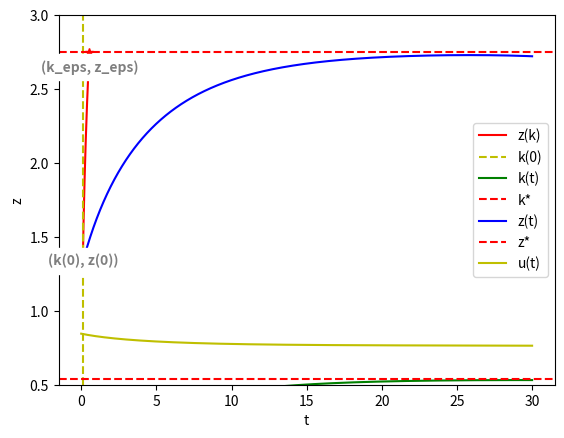

Generate this figure with matplotlib:
#Python libraries
import math
import numpy as np
import matplotlib.pyplot as plt

#Parameters
A = 1
upper = 0.9
alf = 0.3
n = 0.04
rho = 0.05
delta = 0.1
q = 0.1
k_st = 0.1

#Step 1: Numerical estimation of the steady state

#z * (alf * A * k**(alf - 1) + rho - alf * A * alf * k**(alf - 1)) - q * alf - 1,
#alf * A * k**alf - delta * k - k/z

k_0 = ((q*alf*delta + rho + delta)/(A*alf**2*(q + 1)))**(1/(alf-1))
z_0 = (alf*(q + 1))/(rho + delta*(1 - alf))

print(k_0, z_0)

#Step 2: Calculating the elements and determinant of the matrix A

#dz/dt = z * (alf * A * k**(alf - 1) + rho - alf * A * alf * k**(alf - 1)) - q * alf - 1,
#dk/dt = alf * A * k**alf - delta * k - k/z

a11 = alf**2*A*k_0**(alf - 1) - delta - 1/z_0
a12 = k_0/z_0**2
a21 = -z_0 * A * alf * (alf - 1)**2 * k_0**(alf - 2)
a22 = alf * A * (1 - alf) * k_0**(alf - 1) + rho

matrix_A = np.array([[a11, a12], [a21, a22]])
d = np.linalg.det(matrix_A)
print(matrix_A)

#Step 4: k_e, z_e
eps = 0.00001
eigenvalues, eigenvectors = np.linalg.eig(np.array([[a11, a12], [a21, a22]]))
k_eps = k_0 + eigenvectors[0][0] * eps
z_eps = z_0 + eigenvectors[0][1] * eps
print(eigenvalues)
print(eigenvectors)
print(k_eps, z_eps)

#Step 5: Runge–Kutta method

def dzdk(k, z): #dz/dk
    return (z * (alf * A * k**(alf - 1) + rho - alf * A * alf * k**(alf - 1)) - q * alf - 1) / (alf * A * k**alf - delta * k - k/z)

def RK4(k, z, func):
    # Подсчет инкрементов
    K1 = func(k, z)
    K2 = func(k + dk/2, z + K1 * dk/2)
    K3 = func(k + dk/2, z + K2 * dk/2)
    K4 = func(k + dk, z + K3 * dk)

    # Обновляем значение
    return dk/6 * (K1 + 2*K2 + 2*K3 + K4)

# Задаем начальные условия
z = z_eps

# Задаем временной интервал и шаг
k = k_eps
dk = -0.000001

# Создаем списки для сохранения значений
k_val = []
z_val = []
l1_val = []
l2_val = []

while k >= k_st:

    z += RK4(k, z, dzdk)
    #print(k, z)

    # Сохраняем текущие значения
    k_val.append(k)
    z_val.append(z)
    l1_val.append(k/(A*(k)**alf))
    l2_val.append(k/(A*(k)**alf * (1 - upper)))

    # Обновляем время
    k += dk

# Рисуем и сохраняем график
plt.plot(list(reversed(k_val)), list(reversed(z_val)), label='z(k)', color='r')
plt.plot(k_eps, z_eps, marker='*', color='r')
plt.text(x=k_eps, y=z_eps - 0.15, s="(k_eps, z_eps)",
    fontdict=dict(fontsize=10, fontweight="bold"), ## Font settings
    backgroundcolor="white", alpha=0.5,
    ha="center", va="bottom", )
plt.plot(k_st, z_val[-1], marker='*', color='r')
plt.text(x=k_st + 0.06, y=z_val[-1], s="(k(0), z(0))",
    fontdict=dict(fontsize=10, fontweight="bold"), ## Font settings
    backgroundcolor="white", alpha=0.5,
    ha="center", va="bottom", )


plt.axvline(x=k_st, color='y', label='k(0)', linestyle='dashed')
plt.xlabel('k')
plt.ylabel('z')
plt.legend()
plt.savefig('dzdk.png')
plt.show()

def differ(k, z): #dk/dt, dz/dt
    return alf * A * k**alf - delta * k - k/z, z * (alf * A * k**(alf - 1) + rho - alf * A * alf * k**(alf - 1)) - q * alf - 1

def RK4_vec2(k, z):
    # Подсчет инкрементов
    K1 = differ(k, z)
    K2 = differ(k + K1[0] * dt/2, z + K1[1] * dt/2)
    K3 = differ(k + K2[0] * dt/2, z + K2[1] * dt/2)
    K4 = differ(k + K3[0] * dt, z + K3[1] * dt)

    # Обновляем значение
    return dt/6 * (K1[0] + 2*K2[0] + 2*K3[0] + K4[0]), dt/6 * (K1[1] + 2*K2[1] + 2*K3[1] + K4[1])

# Задаем начальные условия
zt = z_val[-1]
kt = k_st
print(z_val[-1])

# Задаем временной интервал и шаг
t = 0
t_end = 30
dt = 0.0001

# Создаем списки для сохранения значений
time = []
kt_val = []
zt_val = []
u_val = []

k_max = 0
z_max = 0
t_max_k = 0
t_max_z = 0


while t < t_end:

    inc = RK4_vec2(kt, zt)
    kt += inc[0]
    zt += inc[1]

    if kt > k_max:
      k_max = kt
      t_max_k = t
    if zt > z_max:
      z_max = zt
      t_max_z = t


    # Сохраняем текущие значения
    time.append(t)
    kt_val.append(kt)
    zt_val.append(zt)
    u_val.append(1 - kt / (zt * A * kt**alf))

    # Обновляем время
    t += dt


print(k_max, t_max_k)
print(z_max, t_max_z)
# Рисуем и сохраняем график
# plt.plot(time, K_values, label='K(t)')
# plt.plot(time, Y_values, label='Y(t)')
#plt.plot(time, zt_val, label='z(t)', color='r')
plt.plot(time, kt_val, label='k(t)', color='g')
plt.axhline(y=k_0, color='r', label='k*', linestyle='dashed')
plt.xlabel('t')
plt.ylim(-0.1,0.7)
#plt.title('v = 0.2')
plt.legend()
plt.savefig('k(t).png')
plt.show()

plt.plot(time, zt_val, label='z(t)', color='b')
plt.axhline(y=z_0, color='r', label='z*', linestyle='dashed')
plt.xlabel('t')
plt.legend()
plt.ylim(0.5,3)
plt.savefig('z(t).png')
plt.show()

plt.plot(time, u_val, label='u(t)', color='y')
plt.xlabel('t')
#plt.title('v = 0.2')
plt.legend()
#plt.ylim(-0.1,1)
plt.savefig('u(t).png')
plt.show()
